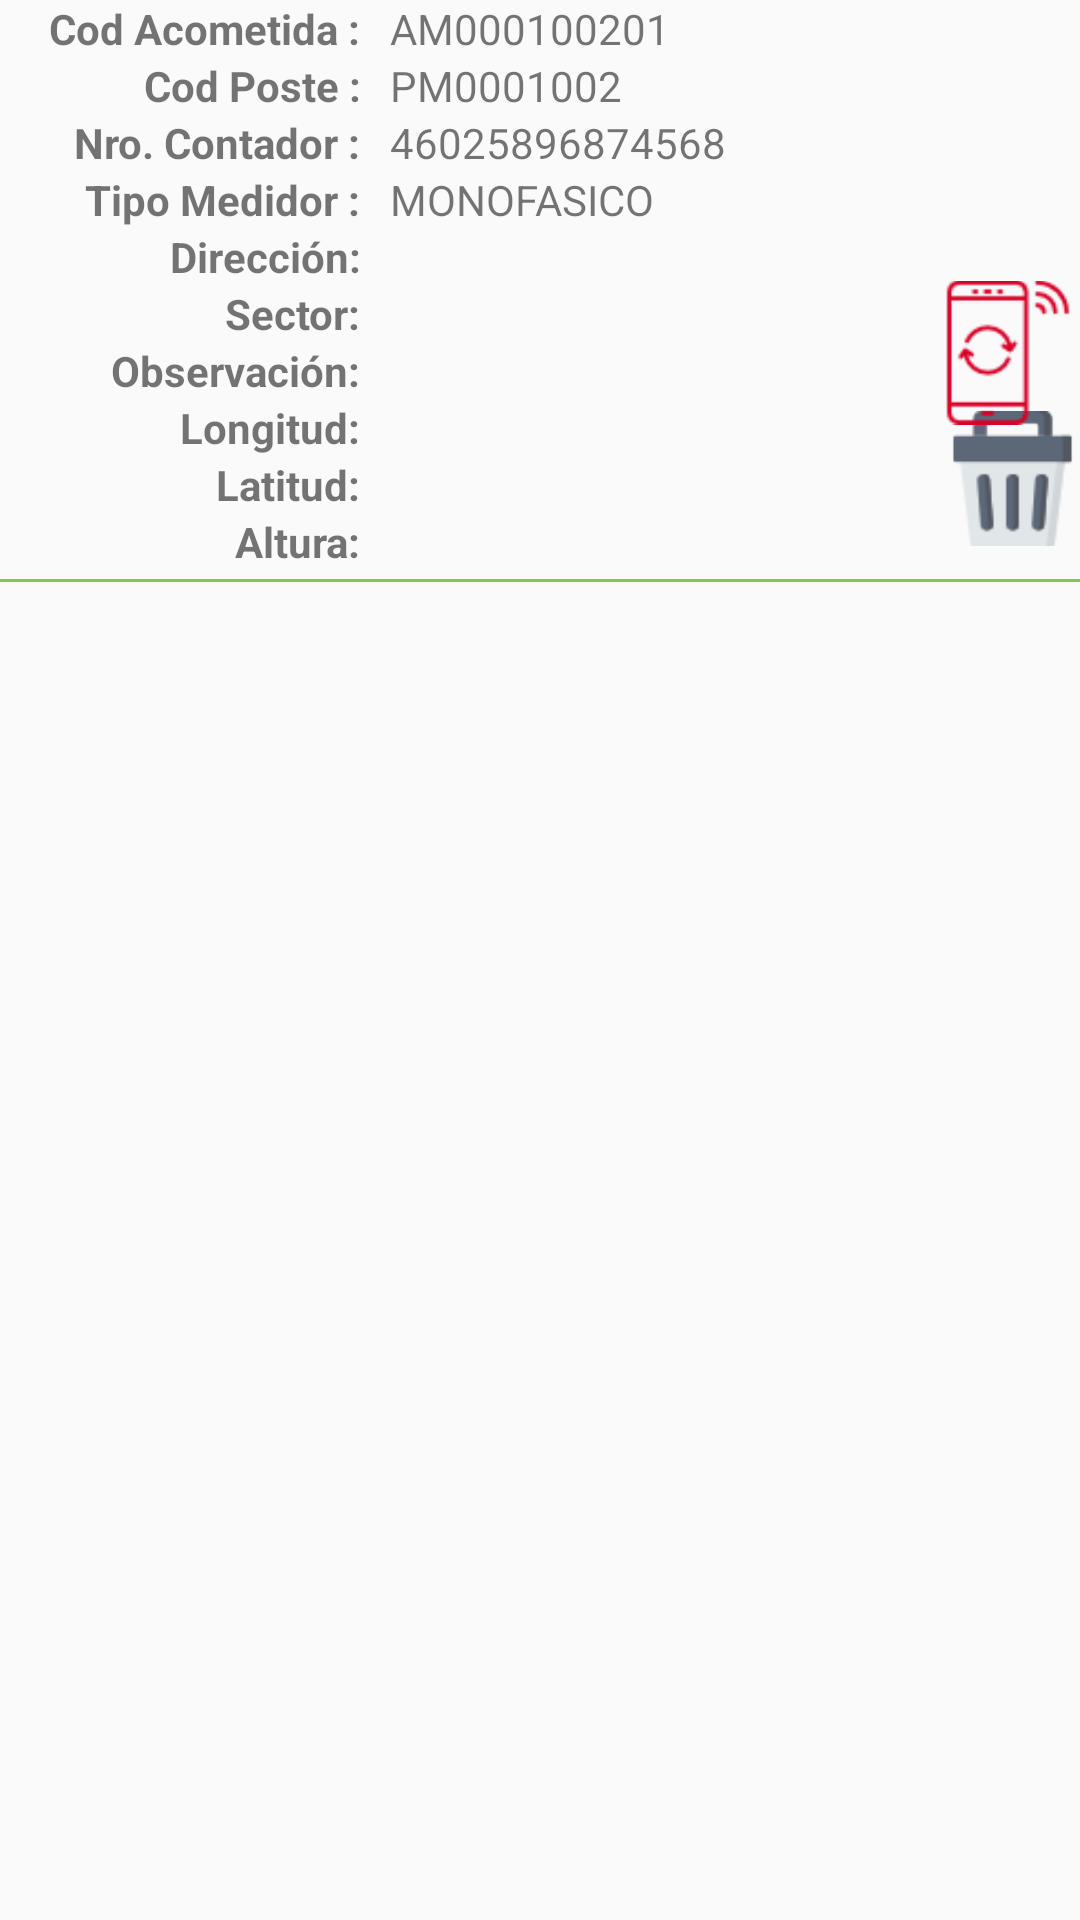

This screen was rendered from an Android layout file. Write that file and the resources it references.
<!-- AndroidManifest.xml: application theme AppTheme -->
<!-- res/layout/registros_acometidas.xml -->
<?xml version="1.0" encoding="utf-8"?>
<RelativeLayout xmlns:android="http://schemas.android.com/apk/res/android"
    android:orientation="vertical" android:layout_width="match_parent"
    android:layout_height="wrap_content">

    <LinearLayout
        android:layout_width="match_parent"
        android:layout_height="wrap_content"
        android:orientation="vertical"
        android:id="@+id/linearLayout"
        android:layout_marginBottom="5dp">

        <LinearLayout
            android:layout_width="match_parent"
            android:layout_height="wrap_content"
            android:orientation="horizontal">

            <TextView
                android:layout_width="120dp"
                android:layout_height="wrap_content"
                android:text="Cod Acometida :"
                android:textAlignment="textEnd"
                android:textStyle="bold"
                android:gravity="end" />

            <TextView
                android:id="@+id/textCodAcom"
                android:layout_width="wrap_content"
                android:layout_height="wrap_content"
                android:text="AM000100201"
                android:layout_marginLeft="10dp"/>

        </LinearLayout>
        <LinearLayout
            android:layout_width="match_parent"
            android:layout_height="wrap_content"
            android:orientation="horizontal">

            <TextView
                android:layout_width="120dp"
                android:layout_height="wrap_content"
                android:text="Cod Poste :"
                android:gravity="end"
                android:textStyle="bold" />

            <TextView
                android:id="@+id/textCodPost"
                android:layout_width="wrap_content"
                android:layout_height="wrap_content"
                android:text="PM0001002"
                android:layout_marginLeft="10dp"/>

        </LinearLayout>
        <LinearLayout
            android:layout_width="match_parent"
            android:layout_height="wrap_content"
            android:orientation="horizontal">

            <TextView
                android:layout_width="120dp"
                android:layout_height="wrap_content"
                android:text="Nro. Contador :"
                android:gravity="end"
                android:textStyle="bold"/>

            <TextView
                android:id="@+id/textConta"
                android:layout_width="wrap_content"
                android:layout_height="wrap_content"
                android:text="46025896874568"
                android:layout_marginLeft="10dp"/>

        </LinearLayout>

        <LinearLayout
            android:layout_width="match_parent"
            android:layout_height="wrap_content"
            android:orientation="horizontal">

            <TextView
                android:layout_width="120dp"
                android:layout_height="wrap_content"
                android:text="Tipo Medidor :"
                android:gravity="end"
                android:textStyle="bold"/>

            <TextView
                android:id="@+id/textTipo"
                android:layout_width="wrap_content"
                android:layout_height="wrap_content"
                android:text="MONOFASICO"
                android:layout_marginLeft="10dp"/>

        </LinearLayout>

        <LinearLayout
            android:layout_width="match_parent"
            android:layout_height="wrap_content"
            android:orientation="horizontal">

            <TextView
                android:layout_width="120dp"
                android:layout_height="wrap_content"
                android:text="  Dirección:"
                android:textStyle="bold"
                android:gravity="end"/>

            <TextView
                android:id="@+id/textDir"
                android:layout_width="wrap_content"
                android:layout_height="wrap_content"
                android:text=""
                android:layout_marginLeft="10dp"/>

        </LinearLayout>
        <LinearLayout
            android:layout_width="match_parent"
            android:layout_height="wrap_content"
            android:orientation="horizontal">

            <TextView
                android:layout_width="120dp"
                android:layout_height="wrap_content"
                android:text="  Sector:"
                android:textStyle="bold"
                android:gravity="end"/>

            <TextView
                android:id="@+id/textSec"
                android:layout_width="wrap_content"
                android:layout_height="wrap_content"
                android:text=""
                android:layout_marginLeft="10dp"/>

        </LinearLayout>
        <LinearLayout
            android:layout_width="match_parent"
            android:layout_height="wrap_content"
            android:orientation="horizontal">

            <TextView
                android:layout_width="120dp"
                android:layout_height="wrap_content"
                android:text="  Observación:"
                android:textStyle="bold"
                android:gravity="end"/>

            <TextView
                android:id="@+id/textObsra"
                android:layout_width="wrap_content"
                android:layout_height="wrap_content"
                android:text=""
                android:layout_marginLeft="10dp"/>

        </LinearLayout>
        <LinearLayout
            android:layout_width="match_parent"
            android:layout_height="wrap_content"
            android:orientation="horizontal">

            <TextView
                android:layout_width="120dp"
                android:layout_height="wrap_content"
                android:text="  Longitud:"
                android:textStyle="bold"
                android:gravity="end"/>

            <TextView
                android:id="@+id/textlonga"
                android:layout_width="wrap_content"
                android:layout_height="wrap_content"
                android:text=""
                android:layout_marginLeft="10dp"/>

        </LinearLayout>
        <LinearLayout
            android:layout_width="match_parent"
            android:layout_height="wrap_content"
            android:orientation="horizontal">

            <TextView
                android:layout_width="120dp"
                android:layout_height="wrap_content"
                android:text="  Latitud:"
                android:textStyle="bold"
                android:gravity="end"/>

            <TextView
                android:id="@+id/textlatia"
                android:layout_width="wrap_content"
                android:layout_height="wrap_content"
                android:text=""
                android:layout_marginLeft="10dp"/>

        </LinearLayout>
        <LinearLayout
            android:layout_width="match_parent"
            android:layout_height="wrap_content"
            android:orientation="horizontal">

            <TextView
                android:layout_width="120dp"
                android:layout_height="wrap_content"
                android:text="  Altura:"
                android:textStyle="bold"
                android:gravity="end"/>

            <TextView
                android:id="@+id/textaltua"
                android:layout_width="wrap_content"
                android:layout_height="wrap_content"
                android:text=""
                android:layout_marginLeft="10dp"/>

        </LinearLayout>

        <TextView
            android:layout_width="match_parent"
            android:layout_height="1dp"
            android:background="@color/colorPrimary"
            android:layout_below="@+id/idImagen"
            android:layout_marginTop="3dp" />

    </LinearLayout>
    <ImageView
        android:id="@+id/eliminaru"
        android:layout_width="45dp"
        android:layout_height="53dp"
        android:layout_alignBottom="@+id/linearLayout"
        android:layout_alignParentEnd="true"
        android:layout_alignParentRight="true"
        android:layout_marginBottom="8dp"
        android:src="@drawable/borrar" />

    <ImageView
        android:id="@+id/editaru"
        android:layout_width="48dp"
        android:layout_height="wrap_content"
        android:layout_alignEnd="@+id/linearLayout"
        android:layout_alignRight="@+id/linearLayout"
        android:layout_alignTop="@+id/linearLayout"
        android:layout_marginTop="0dp"
        android:src="@drawable/contenido" />
    <ImageView
        android:id="@+id/movil4"
        android:layout_width="48dp"
        android:layout_height="wrap_content"
        android:layout_alignRight="@+id/linearLayout"
        android:layout_marginTop="85dp"
        android:src="@drawable/sinc_movil_n" />


</RelativeLayout>
<!-- resources referenced by this layout -->
<resources>
  <color name="colorPrimary">#8bc34a</color>
  <!-- drawable borrar: png bitmap (drawable, 2054 bytes) -->
  <!-- drawable sinc_movil_n: png bitmap (drawable, 1806 bytes) -->
  <style name="AppTheme" parent="Theme.AppCompat.Light.DarkActionBar">
          
          <item name="colorPrimary">@color/colorPrimary</item>
          <item name="colorPrimaryDark">@color/colorPrimaryDark</item>
          <item name="colorAccent">@color/colorAccent</item>
  
      </style>
  <color name="colorPrimaryDark">#689F38</color>
  <color name="colorAccent">#ffc107</color>
</resources>
